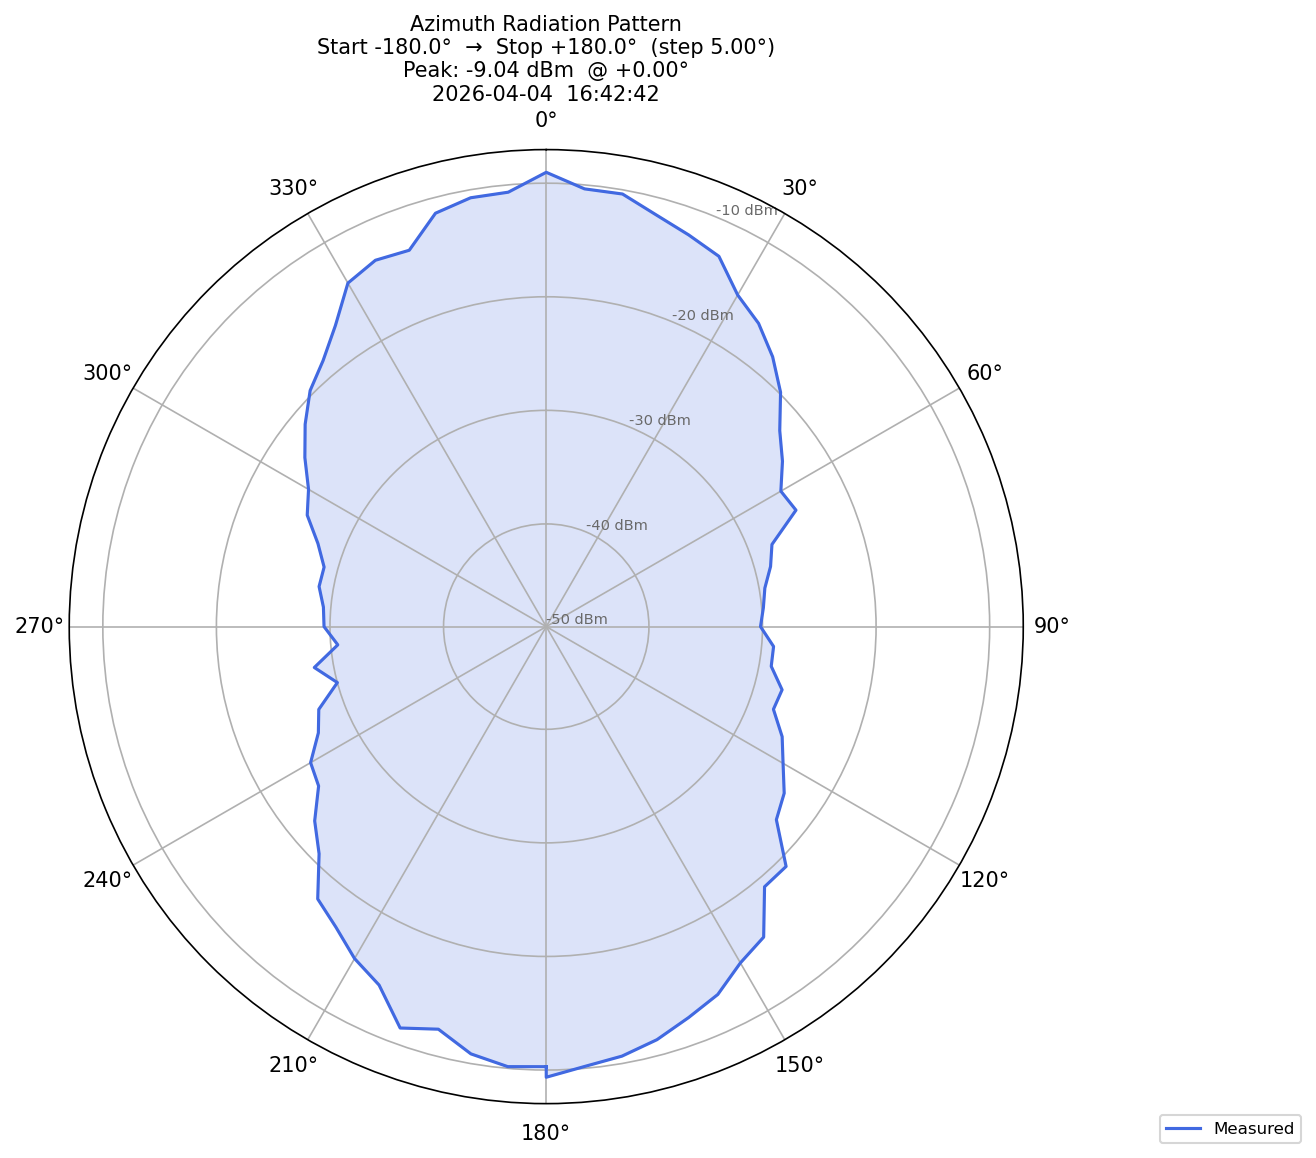

Source data for this figure (header and first rows):
timestamp, angle_deg, power_dbm, freq_hz
2026-04-04T16:41:44.375786, -180, -10.29, 2345000000
2026-04-04T16:41:45.177867, -175, -10.15, 2345000000
2026-04-04T16:41:45.981178, -170, -10.84, 2345000000
2026-04-04T16:41:46.784505, -165, -12.34, 2345000000
2026-04-04T16:41:47.587318, -160, -11.43, 2345000000
2026-04-04T16:41:48.390696, -155, -14.22, 2345000000
2026-04-04T16:41:49.193500, -150, -15.29, 2345000000
2026-04-04T16:41:49.996855, -145, -16.74, 2345000000
2026-04-04T16:41:50.800279, -140, -17.74, 2345000000
2026-04-04T16:41:51.603722, -135, -20.76, 2345000000
2026-04-04T16:41:52.407245, -130, -22.43, 2345000000
2026-04-04T16:41:53.210425, -125, -24.57, 2345000000
2026-04-04T16:41:54.013770, -120, -25.08, 2345000000
2026-04-04T16:41:54.817117, -115, -26.9, 2345000000
2026-04-04T16:41:55.620219, -110, -27.73, 2345000000
2026-04-04T16:41:56.423607, -105, -30, 2345000000
2026-04-04T16:41:57.226952, -100, -28.31, 2345000000
2026-04-04T16:41:58.029344, -95, -30.62, 2345000000
2026-04-04T16:41:58.832711, -90, -29.48, 2345000000
2026-04-04T16:41:59.635769, -85, -29.35, 2345000000
2026-04-04T16:42:00.438790, -80, -28.73, 2345000000
2026-04-04T16:42:01.242043, -75, -28.79, 2345000000
2026-04-04T16:42:02.044845, -70, -27.65, 2345000000
2026-04-04T16:42:02.848144, -65, -25.82, 2345000000
2026-04-04T16:42:03.651506, -60, -24.87, 2345000000
2026-04-04T16:42:04.454920, -55, -23.1, 2345000000
2026-04-04T16:42:05.258228, -50, -21.33, 2345000000
2026-04-04T16:42:06.061051, -45, -19.64, 2345000000
2026-04-04T16:42:06.864424, -40, -18.47, 2345000000
2026-04-04T16:42:07.667774, -35, -16.68, 2345000000
2026-04-04T16:42:08.471115, -30, -14.12, 2345000000
2026-04-04T16:42:09.274381, -25, -13.45, 2345000000
2026-04-04T16:42:10.077750, -20, -13.78, 2345000000
2026-04-04T16:42:10.880382, -15, -11.36, 2345000000
2026-04-04T16:42:11.683752, -10, -10.7, 2345000000
2026-04-04T16:42:12.487125, -5, -10.65, 2345000000
2026-04-04T16:42:13.290449, 0.0000, -9.041, 2345000000
2026-04-04T16:42:14.093501, 5, -10.35, 2345000000
2026-04-04T16:42:14.896850, 10, -10.36, 2345000000
2026-04-04T16:42:15.699973, 15, -11.53, 2345000000
2026-04-04T16:42:16.503147, 20, -12.35, 2345000000
2026-04-04T16:42:17.306554, 25, -13.07, 2345000000
2026-04-04T16:42:18.109807, 30, -15.33, 2345000000
2026-04-04T16:42:18.912265, 35, -16.45, 2345000000
2026-04-04T16:42:19.715731, 40, -18.03, 2345000000
2026-04-04T16:42:20.519053, 45, -19.86, 2345000000
2026-04-04T16:42:21.321829, 50, -22.2, 2345000000
2026-04-04T16:42:22.125207, 55, -23.65, 2345000000
2026-04-04T16:42:22.928516, 60, -25.19, 2345000000
2026-04-04T16:42:23.731229, 65, -24.78, 2345000000
2026-04-04T16:42:24.534611, 70, -27.89, 2345000000
2026-04-04T16:42:25.337194, 75, -28.6, 2345000000
2026-04-04T16:42:26.140118, 80, -29.5, 2345000000
2026-04-04T16:42:26.943411, 85, -29.85, 2345000000
2026-04-04T16:42:27.746755, 90, -30.18, 2345000000
2026-04-04T16:42:28.550145, 95, -28.95, 2345000000
2026-04-04T16:42:29.353438, 100, -28.93, 2345000000
2026-04-04T16:42:30.156843, 105, -27.54, 2345000000
2026-04-04T16:42:30.960238, 110, -27.75, 2345000000
2026-04-04T16:42:31.763654, 115, -26.12, 2345000000
... 13 more rows
